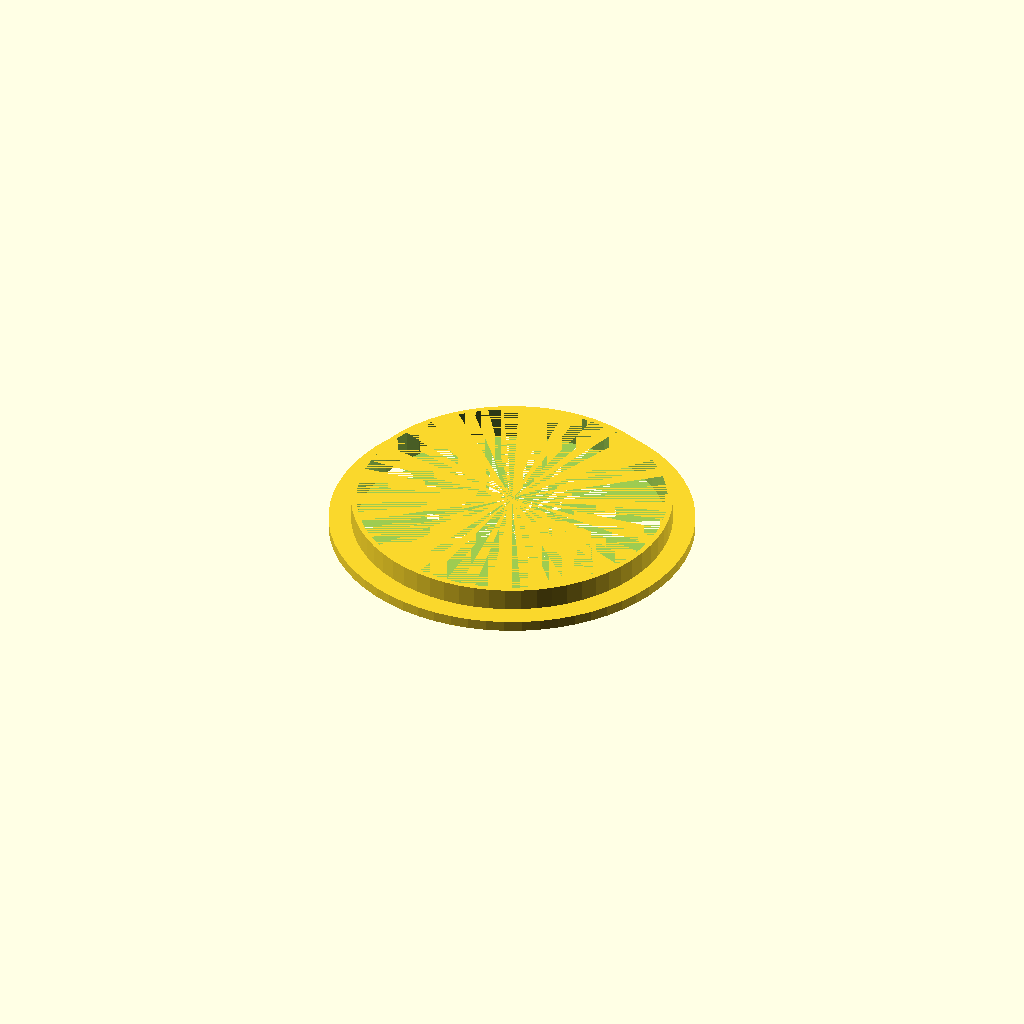
Cell 1 — every parameter at its default value.
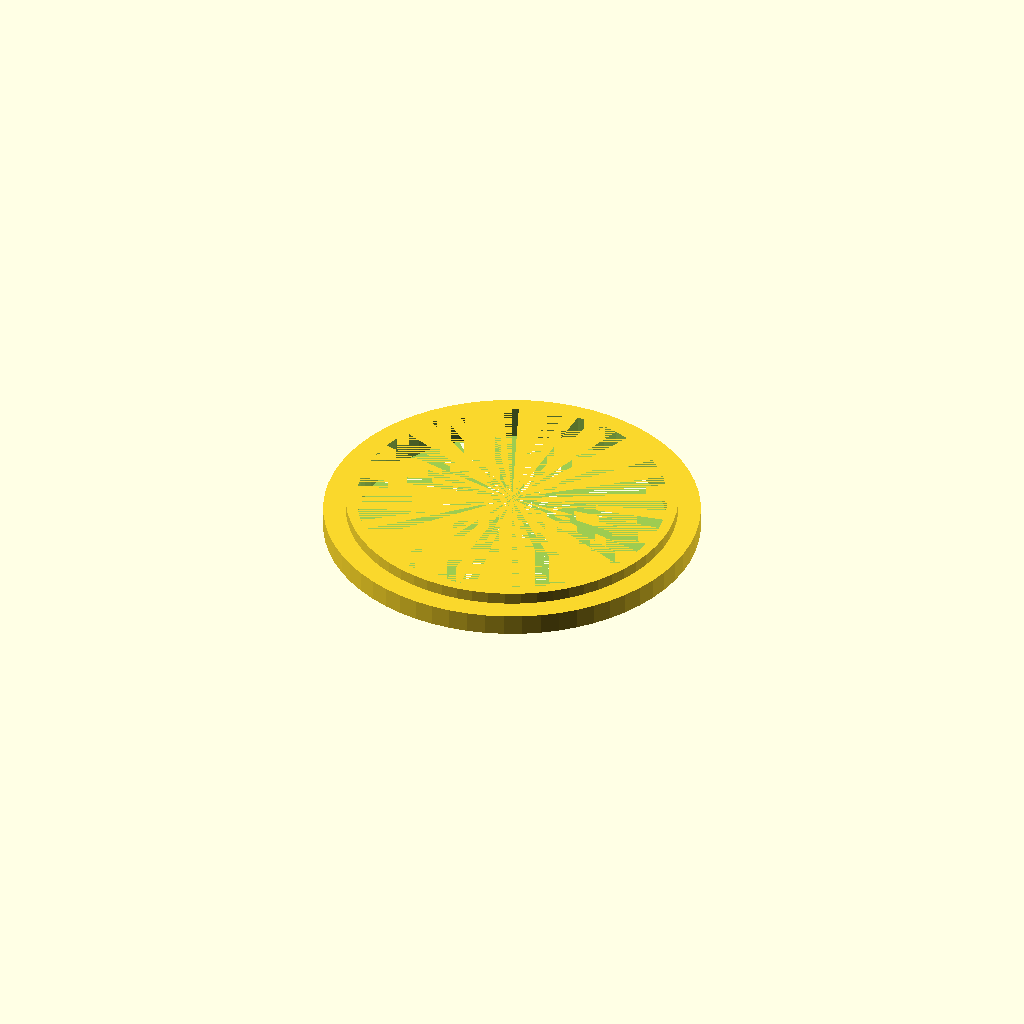
Cell 2 — thickness set to 3.2, the other parameters unchanged.
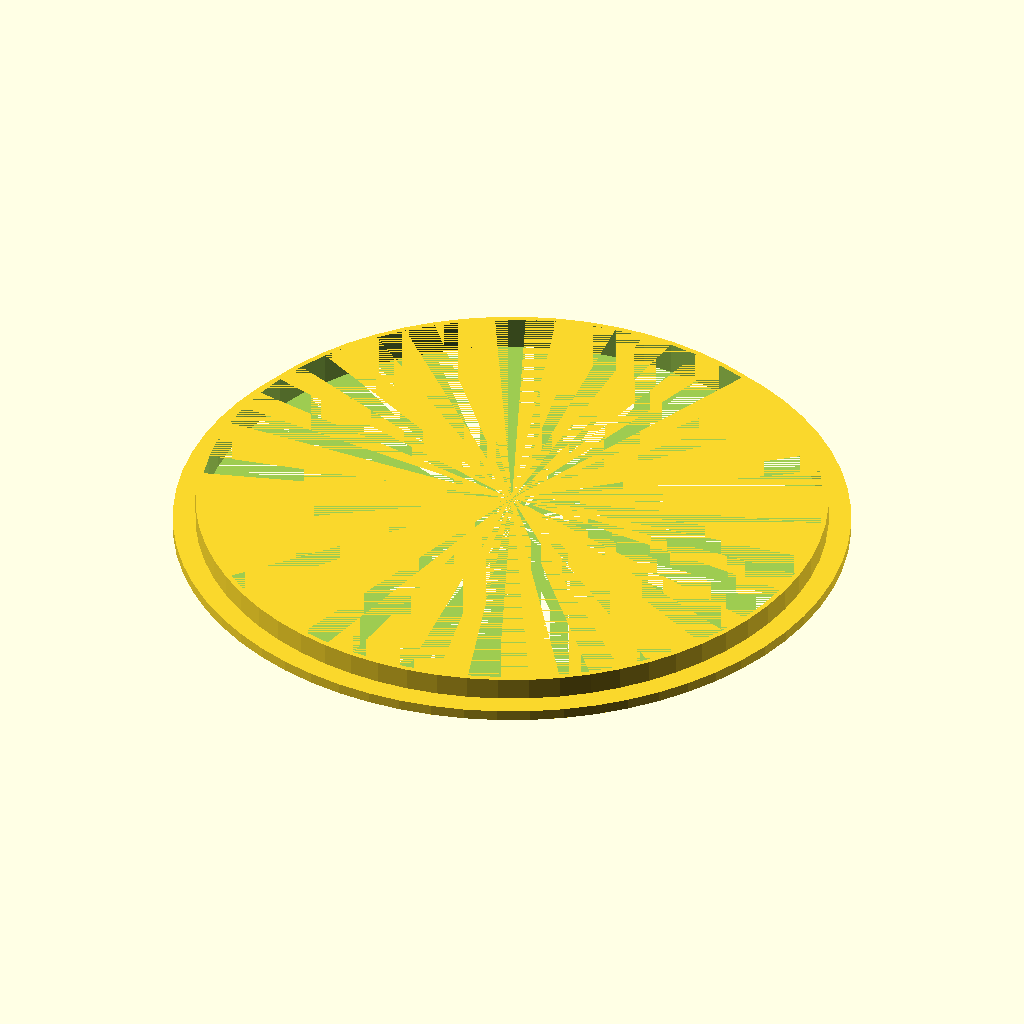
Cell 3 — fanD set to 188, the other parameters unchanged.
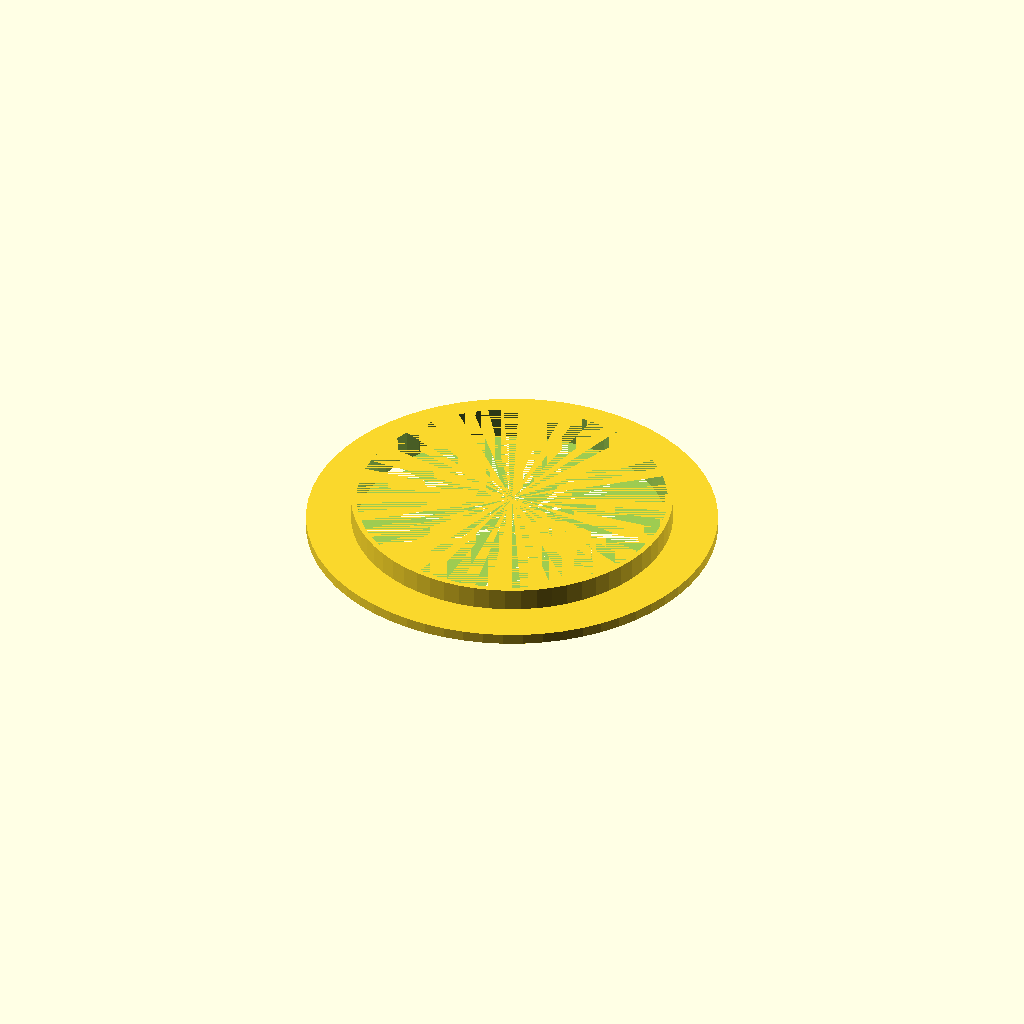
Cell 4: the same model with extraWall = 13.6.
One fixed orthographic camera (rotation 55°, 0°, 25°; colour scheme Cornfield) for every cell.
OpenSCAD source file mogensACS180/fanring.scad:

$fn=64;

thickness=1.6;
fanD=94;
extraWall=6.8;


module fanring(length)
{
    difference()
    {
        union()
        {
            cylinder(d=fanD+2*thickness, h=length);
            cylinder(d=fanD+2*thickness+2*extraWall,h=thickness*2);
        }
        cylinder(d=fanD, h=length);
    }
}

module fancutout(length)
{
        cylinder(d=fanD, h=length);
}

module halfball()
{
    ballD=fanD;
    difference()
    {
        sphere(d=ballD+2*thickness);
        sphere(d=ballD);
        translate([0,0,-100])cube([200,200,200],center=true);
    }
   
}

module fanball(length)
{
    fanring(length);
    translate([0,0,length])halfball();
}

module fanballcutout(length)
{
    fancutout(length);
    translate([0,0,length])sphere(d=fanD);
}

fanring(10);
Customizer parameters (derived from the source; name, type, default, range or options):
thickness: number, default 1.6
fanD: number, default 94
extraWall: number, default 6.8
